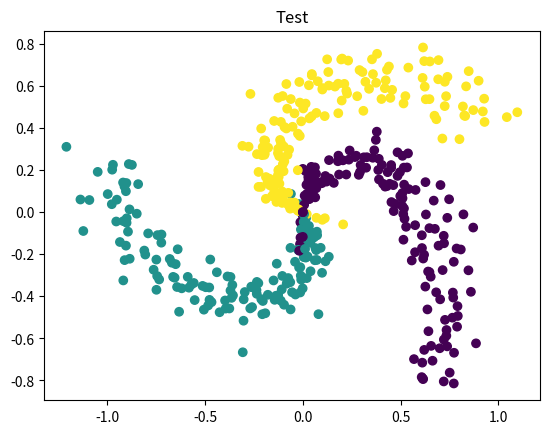

Reproduce this figure in Python.
import numpy as np
import matplotlib.pyplot as plt


# Generador basado en ejemplo del curso CS231 de Stanford: 
# CS231n Convolutional Neural Networks for Visual Recognition
# (https://cs231n.github.io/neural-networks-case-study/)

def generar_datos_clasificacion(cantidad_ejemplos, cantidad_clases):
    FACTOR_ANGULO = 0.79
    AMPLITUD_ALEATORIEDAD = 0.1

    # Calculamos la cantidad de puntos por cada clase, asumiendo la misma cantidad para cada 
    # una (clases balanceadas)
    n = int(cantidad_ejemplos / cantidad_clases)

    # Entradas: 2 columnas (x1 y x2)
    x = np.zeros((cantidad_ejemplos, 2))
    # Salida deseada ("target"): 1 columna que contendra la clase correspondiente (codificada como un entero)
    t = np.zeros(cantidad_ejemplos, dtype="uint8")  # 1 columna: la clase correspondiente (t -> "target")

    randomgen = np.random.default_rng()

    # Por cada clase (que va de 0 a cantidad_clases)...
    for clase in range(cantidad_clases):
        # Tomando la ecuacion parametrica del circulo (x = r * cos(t), y = r * sin(t)), generamos 
        # radios distribuidos uniformemente entre 0 y 1 para la clase actual, y agregamos un poco de
        # aleatoriedad
        radios = np.linspace(0, 1, n) + AMPLITUD_ALEATORIEDAD * randomgen.standard_normal(size=n)

        # ... y angulos distribuidos tambien uniformemente, con un desfasaje por cada clase
        angulos = np.linspace(clase * np.pi * FACTOR_ANGULO, (clase + 1) * np.pi * FACTOR_ANGULO, n)

        # Generamos un rango con los subindices de cada punto de esta clase. Este rango se va
        # desplazando para cada clase: para la primera clase los indices estan en [0, n-1], para
        # la segunda clase estan en [n, (2 * n) - 1], etc.
        indices = range(clase * n, (clase + 1) * n)

        # Generamos las "entradas", los valores de las variables independientes. Las variables:
        # radios, angulos e indices tienen n elementos cada una, por lo que le estamos agregando
        # tambien n elementos a la variable x (que incorpora ambas entradas, x1 y x2)
        x1 = radios * np.sin(angulos)
        x2 = radios * np.cos(angulos)
        x[indices] = np.c_[x1, x2]

        # Guardamos el valor de la clase que le vamos a asociar a las entradas x1 y x2 que acabamos
        # de generar
        t[indices] = clase

    return x, t


def inicializar_pesos(n_entrada, n_capa_2, n_capa_3):
    randomgen = np.random.default_rng()

    w1 = 0.1 * randomgen.standard_normal((n_entrada, n_capa_2))
    # Genera valores aleatorios con distribucion normal estandar (media 0 y desviacion estandar 1)
    b1 = 0.1 * randomgen.standard_normal((1, n_capa_2))

    w2 = 0.1 * randomgen.standard_normal((n_capa_2, n_capa_3))
    b2 = 0.1 * randomgen.standard_normal((1,n_capa_3))

    return {"w1": w1, "b1": b1, "w2": w2, "b2": b2}


def ejecutar_adelante(x, pesos):
    # Funcion de entrada (a.k.a. "regla de propagacion") para la primera capa oculta
    z = x.dot(pesos["w1"]) + pesos["b1"]

    # Funcion de activacion ReLU para la capa oculta (h -> "hidden")
    h = np.maximum(0, z)

    # Salida de la red (funcion de activacion lineal). Esto incluye la salida de todas
    # las neuronas y para todos los ejemplos proporcionados
    y = h.dot(pesos["w2"]) + pesos["b2"]

    return {"z": z, "h": h, "y": y}


def clasificar(x, pesos):
    # Corremos la red "hacia adelante"
    resultados_feed_forward = ejecutar_adelante(x, pesos)
    
    # Buscamos la(s) clase(s) con scores mas altos (en caso de que haya mas de una con 
    # el mismo score estas podrian ser varias). Dado que se puede ejecutar en batch (x 
    # podria contener varios ejemplos), buscamos los maximos a lo largo del axis=1 
    # (es decir, por filas)
    max_scores = np.argmax(resultados_feed_forward["y"], axis=1)

    # Tomamos el primero de los maximos (podria usarse otro criterio, como ser eleccion aleatoria)
    # Nuevamente, dado que max_scores puede contener varios renglones (uno por cada ejemplo),
    # retornamos la primera columna
    return max_scores#[:, 0]

# x: n entradas para cada uno de los m ejemplos(nxm)
# t: salida correcta (target) para cada uno de los m ejemplos (m x 1)
# pesos: pesos (W y b)
def train(x_train, t_train, x_test, t_test, x_validation, t_validation, pesos, learning_rate, epochs, detencion_temprana):
    # Cantidad de filas (i.e. cantidad de ejemplos)
    m = np.size(x_train, 0)
    
    # Cantidad de epochs a las cuales hay que revisar con el conjunto de validacion
    # para hacer una detencion temprana del entrenamiento si ya no hay mejoras
    N = detencion_temprana
    
    minAccuracy = None # precision minima de prediccion
    
    for i in range(epochs):
        # Ejecucion de la red hacia adelante
        resultados_feed_forward = ejecutar_adelante(x_train, pesos)
        y = resultados_feed_forward["y"]
        h = resultados_feed_forward["h"]
        z = resultados_feed_forward["z"]

        # LOSS
        # a. Exponencial de todos los scores
        exp_scores = np.exp(y)

        # b. Suma de todos los exponenciales de los scores, fila por fila (ejemplo por ejemplo).
        #    Mantenemos las dimensiones (indicamos a NumPy que mantenga la segunda dimension del
        #    arreglo, aunque sea una sola columna, para permitir el broadcast correcto en operaciones
        #    subsiguientes)
        sum_exp_scores = np.sum(exp_scores, axis=1, keepdims=True)

        # c. "Probabilidades": normalizacion de las exponenciales del score de cada clase (dividiendo por 
        #    la suma de exponenciales de todos los scores), fila por fila
        p = exp_scores / sum_exp_scores

        # d. Calculo de la funcion de perdida global. Solo se usa la probabilidad de la clase correcta, 
        #    que tomamos del array t ("target")
        loss = (1 / m) * np.sum( -np.log( p[range(m), t_train] ))
        

        # Mostramos solo cada N epochs
        if i % N == 0:
            print()
            
            # Training ========================================
            
            print("Training Loss epoch", i, ":", loss)
            
            # ACCURACY
            # Cantidad de ejemplos clasificados como C correctamente
            # Cantidad total de ejemplos clasificados como C
            accuracy = []
            clases = np.size(y, 1)
            neurona_ganadora = np.argmax(y, axis=1) # indices de la neurona ganadora
            
            for c in range(clases):
                ejemplos_c = 0
                aciertos_c = 0
                for j in range(m):
                    if neurona_ganadora[j]==c: # lo clasifico como c
                        ejemplos_c+=1
                        if neurona_ganadora[j]==t_train[j]: # y fue correcto (es de la clase c)
                            aciertos_c+=1
                if aciertos_c==0:
                    accuracy.append(0)
                else:
                    accuracy.append(round(aciertos_c/ejemplos_c,2))
            
            print("Training Accuracy epoch",i,":",accuracy)
            
            # Validation ========================================
            
            mm = np.size(x_validation, 0)
            resultados = clasificar(x_validation, pesos)
            
            accuracy_validation = []
            
            for c in range(clases):
                ejemplos_c = 0
                aciertos_c = 0
                for j in range(mm):
                    if resultados[j]==c: # lo clasifico como c
                        ejemplos_c+=1
                        if resultados[j]==t_validation[j]: # y fue correcto (es de la clase c)
                            aciertos_c+=1
                if aciertos_c==0:
                    accuracy_validation.append(0)
                else:
                    accuracy_validation.append(round(aciertos_c/ejemplos_c,2))
                    
            print("Validation Accuracy epoch ",i,":",accuracy_validation)
            
            if minAccuracy==None:
                minAccuracy = min(accuracy_validation)
            elif min(accuracy_validation)<minAccuracy:
                pass # empezo a empeorar
                print("Empeoro!!")
                break
            else:
                minAccuracy = min(accuracy_validation)
            
            

        # Extraemos los pesos a variables locales
        w1 = pesos["w1"]
        b1 = pesos["b1"]
        w2 = pesos["w2"]
        b2 = pesos["b2"]

        # Ajustamos los pesos: Backpropagation
        dL_dy = p                # Para todas las salidas, L' = p (la probabilidad)...
        dL_dy[range(m), t_train] -= 1  # ... excepto para la clase correcta
        dL_dy /= m

        dL_dw2 = h.T.dot(dL_dy)                         # Ajuste para w2
        dL_db2 = np.sum(dL_dy, axis=0, keepdims=True)   # Ajuste para b2

        dL_dh = dL_dy.dot(w2.T)
        
        dL_dz = dL_dh       # El calculo dL/dz = dL/dh * dh/dz. La funcion "h" es la funcion de activacion de la capa oculta,
        dL_dz[z <= 0] = 0   # para la que usamos ReLU. La derivada de la funcion ReLU: 1(z > 0) (0 en otro caso)

        dL_dw1 = x_train.T.dot(dL_dz)                         # Ajuste para w1
        dL_db1 = np.sum(dL_dz, axis=0, keepdims=True)   # Ajuste para b1

        # Aplicamos el ajuste a los pesos
        w1 += -learning_rate * dL_dw1
        b1 += -learning_rate * dL_db1
        w2 += -learning_rate * dL_dw2
        b2 += -learning_rate * dL_db2

        # Actualizamos la estructura de pesos
        # Extraemos los pesos a variables locales
        pesos["w1"] = w1
        pesos["b1"] = b1
        pesos["w2"] = w2
        pesos["b2"] = b2
    
    # Termino el ciclo de entrenamiento
    print()
    print(f" * Termino el entrenamiento en {i} epochs")
    
    # Testing ========================================
    mm = np.size(x_test, 0)
    resultados = clasificar(x_test, pesos)
    
    accuracy_test = []
    
    for c in range(clases):
        ejemplos_c = 0
        aciertos_c = 0
        for j in range(mm):
            if resultados[j]==c: # lo clasifico como c
                ejemplos_c+=1
                if resultados[j]==t_test[j]: # y fue correcto (es de la clase c)
                    aciertos_c+=1
        if aciertos_c==0:
            accuracy_test.append(0)
        else:
            accuracy_test.append(round(aciertos_c/ejemplos_c,2))
            
    print(" * Testing Accuracy epoch ",i,":",accuracy_test)
    
    
    

def iniciar(numero_clases, numero_ejemplos, graficar_datos):
    # Generamos datos
    x_train, t_train = generar_datos_clasificacion(round(numero_ejemplos*0.8), numero_clases)
    x_validation, t_validation = generar_datos_clasificacion(round(numero_ejemplos*0.2),numero_clases)
    x_test, t_test = generar_datos_clasificacion(round(numero_ejemplos*0.2), numero_clases)

    # Graficamos los datos si es necesario
    if graficar_datos:
        # Parametro: "c": color (un color distinto para cada clase en t)
        plt.scatter(x_train[:, 0], x_train[:, 1], c=t_train)
        plt.title("Entrenamiento")
        plt.show()
        
        plt.scatter(x_validation[:, 0], x_validation[:, 1], c=t_validation)
        plt.title("Validacion")
        plt.show()
        
        plt.scatter(x_test[:, 0], x_test[:, 1], c=t_test)
        plt.title("Test")
        plt.show()

    # Inicializa pesos de la red
    NEURONAS_CAPA_OCULTA = 100
    NEURONAS_ENTRADA = 2
    DETENCION_TEMPRANA = 500
    pesos = inicializar_pesos(n_entrada=NEURONAS_ENTRADA, n_capa_2=NEURONAS_CAPA_OCULTA, n_capa_3=numero_clases)

    # Entrena
    LEARNING_RATE=1
    EPOCHS=10000
    train(x_train, t_train, x_test, t_test, x_validation, t_validation, pesos, LEARNING_RATE, EPOCHS, DETENCION_TEMPRANA)


iniciar(numero_clases=3, numero_ejemplos=400, graficar_datos=True)

